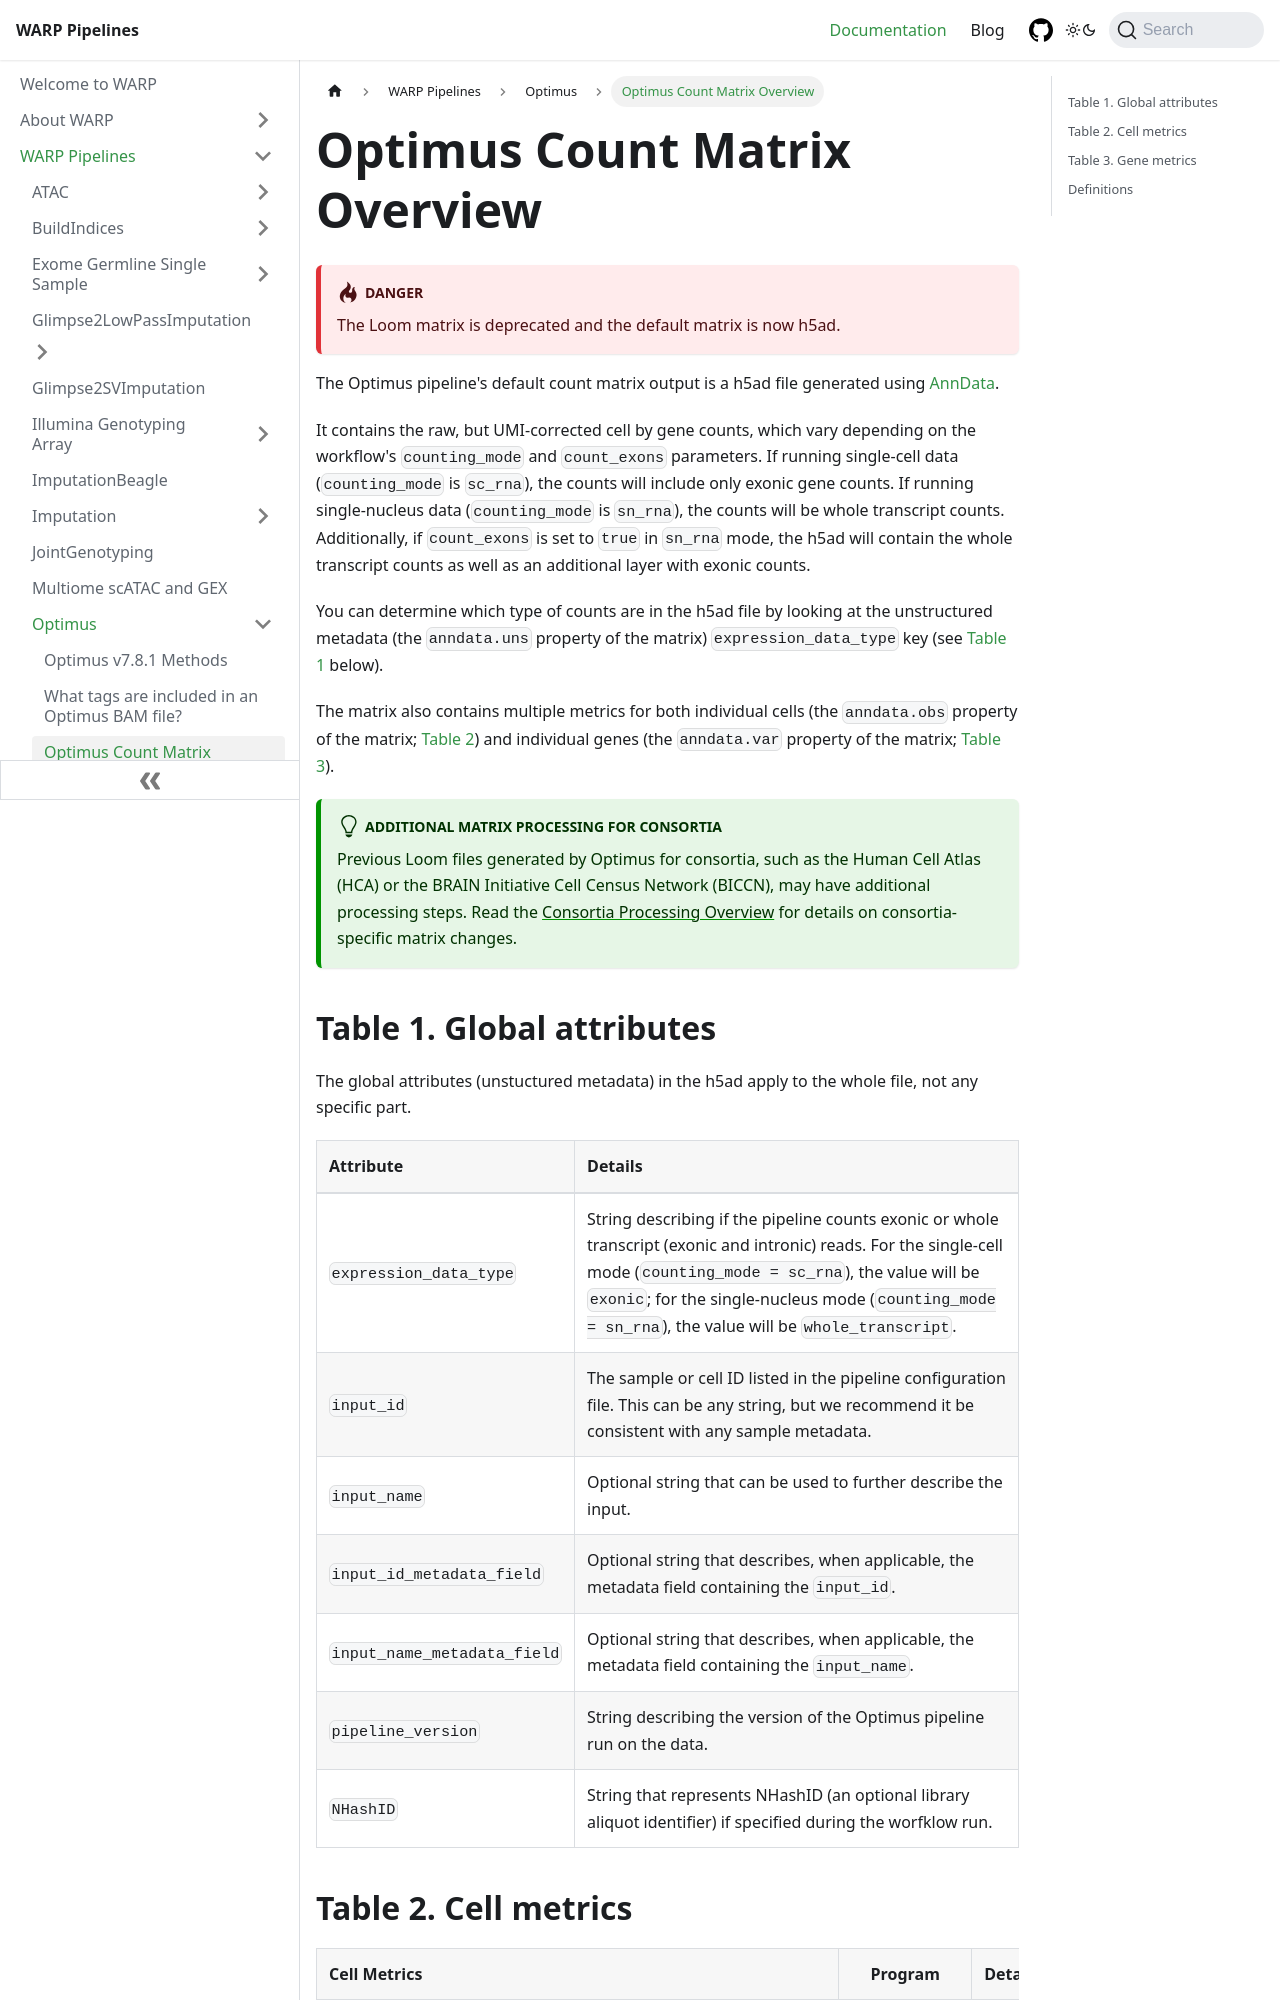

repository: shengqh/warp · page: docs/Pipelines/Optimus_Pipeline/Loom_schema.html · generator: docusaurus

---
sidebar_position: 4
---

# Optimus Count Matrix Overview

:::warning
The Loom matrix is deprecated and the default matrix is now h5ad.
:::

The Optimus pipeline's default count matrix output is a h5ad file generated using [AnnData](https://anndata.readthedocs.io/en/latest/index.html). 

It contains the raw, but UMI-corrected cell by gene counts, which vary depending on the workflow's `counting_mode` and `count_exons` parameters. If running single-cell data (`counting_mode` is `sc_rna`), the counts will include only exonic gene counts. If running single-nucleus data (`counting_mode` is `sn_rna`), the counts will be whole transcript counts. Additionally, if `count_exons` is set to `true` in `sn_rna` mode, the h5ad will contain the whole transcript counts as well as an additional layer with exonic counts.

You can determine which type of counts are in the h5ad file by looking at the unstructured metadata (the `anndata.uns` property of the matrix) `expression_data_type` key (see [Table 1](#table-1-global-attributes) below).

The matrix also contains multiple metrics for both individual cells (the `anndata.obs` property of the matrix; [Table 2](#table-2-cell-metrics)) and individual genes (the `anndata.var` property of the matrix; [Table 3](#table-3-gene-metrics)). 

:::tip Additional Matrix Processing for Consortia
Previous Loom files generated by Optimus for consortia, such as the Human Cell Atlas (HCA) or the BRAIN Initiative Cell Census Network (BICCN), may have additional processing steps. Read the [Consortia Processing Overview](consortia-processing.md#hca-data-coordination-platform-matrix-processing) for details on consortia-specific matrix changes.
:::
